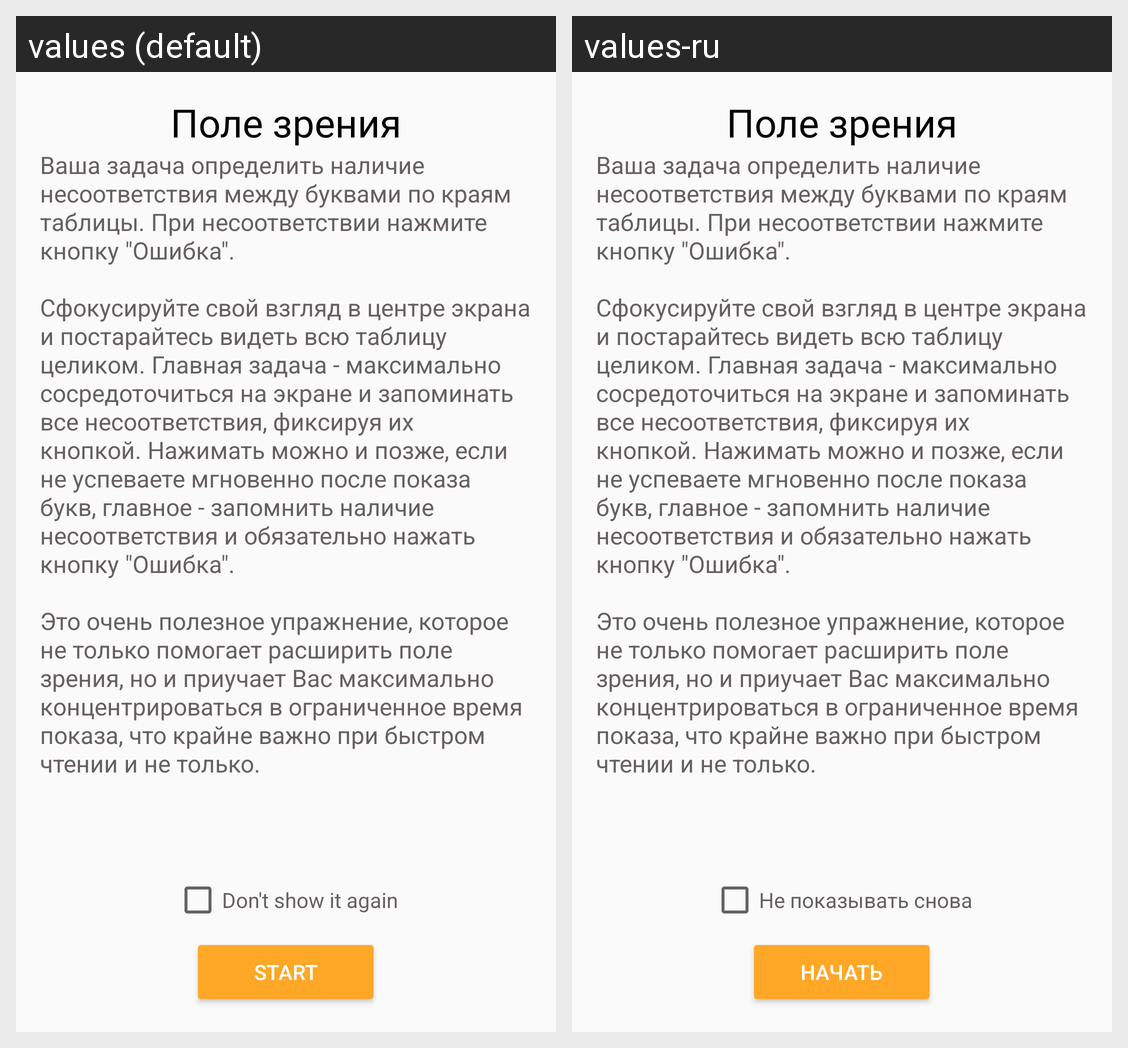

The Android screen above is rendered under two locales of the same app. Produce the string resources it draws, with the default and per-locale values.
Android screen res/layout/vision_field_description_fragment.xml rendered under 2 locales, left to right: values (default), values-ru. Device: Nexus 5 (rendered at 1080×1920; each locale shown at half size, 540×960, under a caption strip naming it); theme AppTheme.
Strings drawn on this screen, with the default value and each locale's value (text and hints the layout hard-codes, and strings that could not be matched under every locale, appear in the picture but are not listed):

vision_field_description_title
  values: Поле зрения
  values-ru: Поле зрения

vision_field_description
  values: Ваша задача определить наличие несоответствия между буквами по краям таблицы. При несоответствии нажмите кнопку "Ошибка".
      
      Сфокусируйте свой взгляд в центре экрана и постарайтесь видеть всю таблицу целиком. Главная задача - максимально сосредоточиться на экране и запоминать все несоответствия, фиксируя их кнопкой. Нажимать можно и позже, если не успеваете мгновенно после показа букв, главное - …[clipped]
  values-ru: Ваша задача определить наличие несоответствия между буквами по краям таблицы. При несоответствии нажмите кнопку "Ошибка".
      
      Сфокусируйте свой взгляд в центре экрана и постарайтесь видеть всю таблицу целиком. Главная задача - максимально сосредоточиться на экране и запоминать все несоответствия, фиксируя их кнопкой. Нажимать можно и позже, если не успеваете мгновенно после показа букв, главное - …[clipped]

dont_show_it_again
  values: Don't show it again
  values-ru: Не показывать снова

start
  values: Start
  values-ru: Начать
